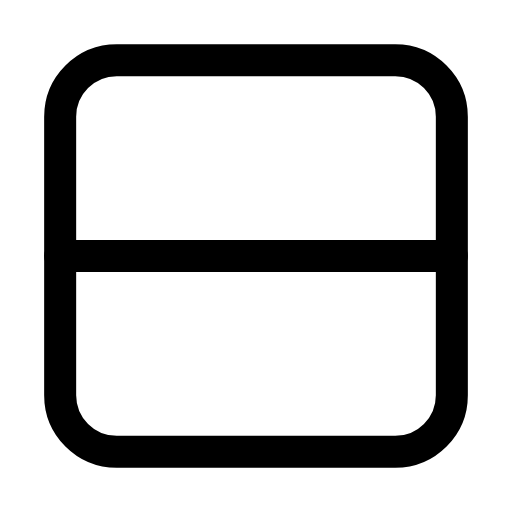
t = 0.00 s
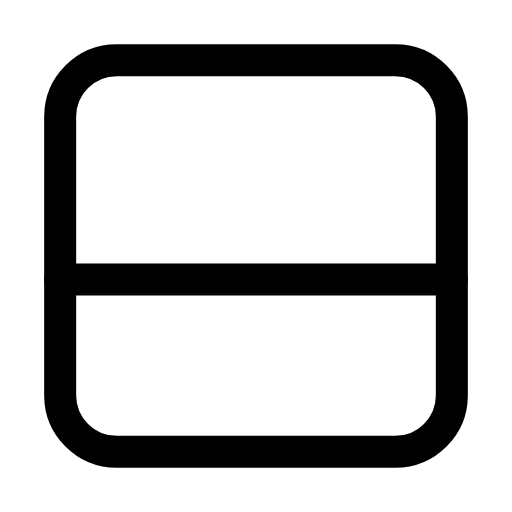
t = 0.25 s
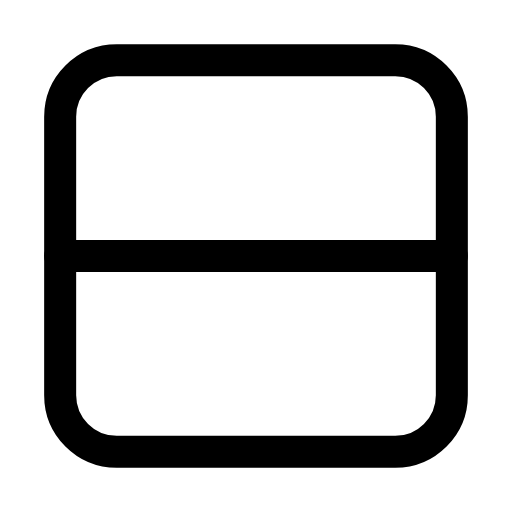
t = 0.50 s
t = 0.73 s: frame unchanged from t = 0.00 s, image omitted
t = 0.99 s: frame unchanged from t = 0.00 s, image omitted
t = 1.25 s: frame unchanged from t = 0.00 s, image omitted

The animated SVG that drew these frames (rendered in a browser with its animation timeline set to each time). Animation: 2 SMIL elements (animate=2); one cycle of 1.50 s, repeats indefinitely.

<svg xmlns="http://www.w3.org/2000/svg" width="24" height="24" viewBox="0 0 24 24" fill="none"><g transform="translate(-0.24 -0.24) scale(1.02)"><rect stroke="currentColor" stroke-width="1.471" stroke-linecap="round" stroke-linejoin="round" fill="none" x="3" y="3" width="18" height="18" rx="2.6"></rect><line stroke="currentColor" stroke-width="1.471" stroke-linecap="round" stroke-linejoin="round" fill="none" x1="3" y1="12" x2="21" y2="12"><animate attributeName="y1" values="12;12;13.3;12;12;12;12;13.3;12;12;12" keyTimes="0;0.135;0.2475;0.36;0.45;0.6;0.66;0.735;0.81;0.9;1" dur="1.5s" repeatCount="indefinite" calcMode="spline" keySplines="0.16 1 0.3 1;0.16 1 0.3 1;0.16 1 0.3 1;0.16 1 0.3 1;0.16 1 0.3 1;0.16 1 0.3 1;0.16 1 0.3 1;0.16 1 0.3 1;0.16 1 0.3 1;0.16 1 0.3 1"/><animate attributeName="y2" values="12;12;13.3;12;12;12;12;13.3;12;12;12" keyTimes="0;0.135;0.2475;0.36;0.45;0.6;0.66;0.735;0.81;0.9;1" dur="1.5s" repeatCount="indefinite" calcMode="spline" keySplines="0.16 1 0.3 1;0.16 1 0.3 1;0.16 1 0.3 1;0.16 1 0.3 1;0.16 1 0.3 1;0.16 1 0.3 1;0.16 1 0.3 1;0.16 1 0.3 1;0.16 1 0.3 1;0.16 1 0.3 1"/></line></g></svg>
